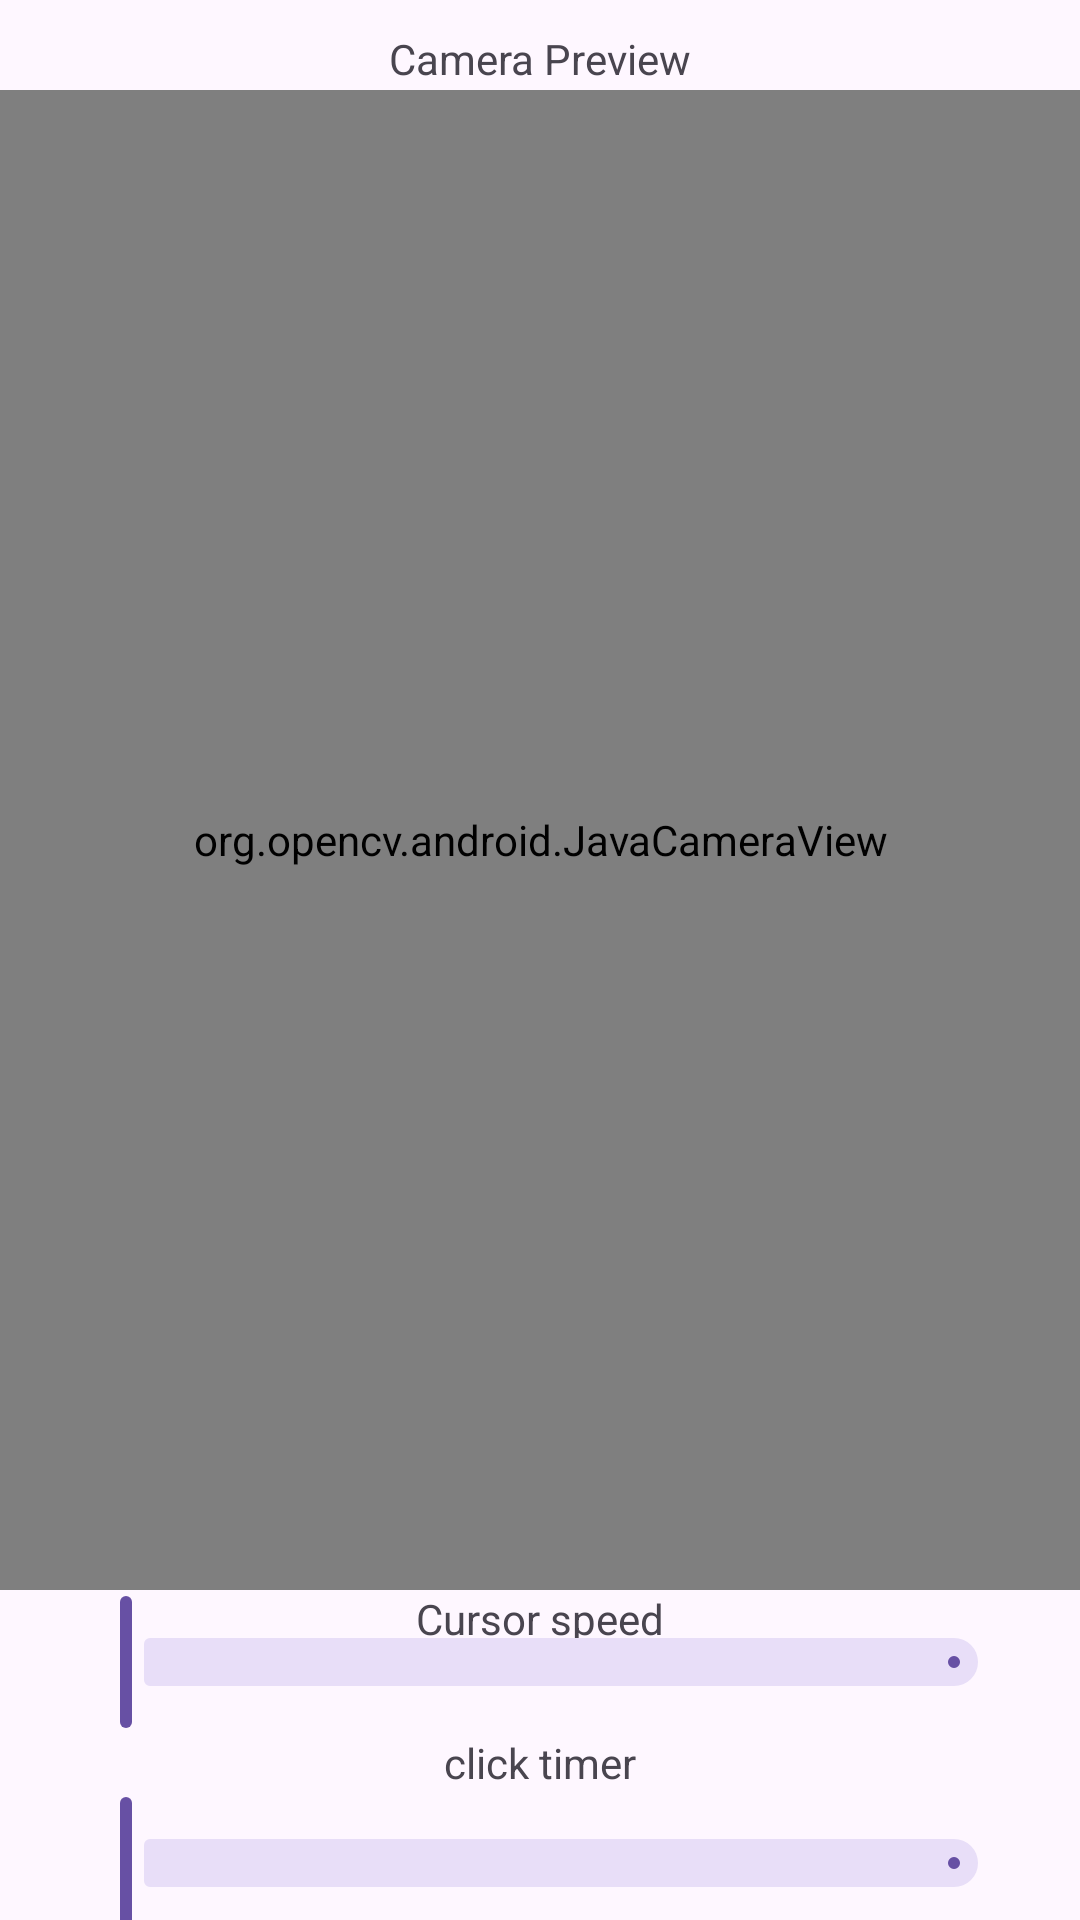

Reconstruct the res/layout file that produces this screen, plus the resources it refers to.
<!-- AndroidManifest.xml: application theme Theme.HandDisableHelper -->
<!-- res/layout/activity_test_and_setting.xml -->
<?xml version="1.0" encoding="utf-8"?>
<RelativeLayout xmlns:android="http://schemas.android.com/apk/res/android"
    xmlns:app="http://schemas.android.com/apk/res-auto"
    xmlns:tools="http://schemas.android.com/tools"
    android:layout_width="match_parent"
    android:layout_height="match_parent"
    tools:context=".Activity.TestAndSetting">

    <TextView
        android:layout_marginTop="10dp"
        android:text="Camera Preview"
        android:layout_centerHorizontal="true"
        android:layout_width="wrap_content"
        android:layout_height="wrap_content"/>

    <org.opencv.android.JavaCameraView
        android:layout_centerHorizontal="true"
        android:layout_marginTop="30dp"
        android:id="@+id/openCVCamera"
        android:layout_width="400dp"
        android:layout_height="500dp" />

    <RelativeLayout
        android:layout_below="@+id/openCVCamera"
        android:orientation="vertical"
        android:id="@+id/cursorSetting"
        android:layout_width="wrap_content"
        android:layout_height="wrap_content">

        <TextView
            android:layout_centerHorizontal="true"
            android:text="Cursor speed"
            android:layout_width="wrap_content"
            android:layout_height="wrap_content"/>
        <com.google.android.material.slider.Slider
            android:id="@+id/speedSlider"
            android:layout_width="wrap_content"
            android:layout_height="wrap_content"
            android:layout_marginLeft="20dp"
            android:layout_marginRight="20dp"/>

        <TextView
            android:id="@+id/text2"
            android:layout_centerHorizontal="true"
            android:text="click timer"
            android:layout_below="@+id/speedSlider"
            android:layout_width="wrap_content"
            android:layout_height="wrap_content"/>

        <com.google.android.material.slider.Slider
            android:layout_below="@+id/text2"
            android:layout_marginLeft="20dp"
            android:layout_marginRight="20dp"
            android:layout_width="wrap_content"
            android:layout_height="wrap_content"/>
    </RelativeLayout>

    <LinearLayout
        android:layout_marginTop="10dp"
        android:layout_centerHorizontal="true"
        android:layout_below="@+id/cursorSetting"
        android:orientation="horizontal"
        android:id="@+id/clickingTest"
        android:layout_width="wrap_content"
        android:layout_height="wrap_content">
        <Button
            android:id="@+id/testBtn"
            android:text="this button change color on click"
            android:layout_width="wrap_content"
            android:layout_height="wrap_content"/>
        <Button
            android:id="@+id/click"
            android:text="Save and Done"
            android:layout_width="wrap_content"
            android:layout_height="wrap_content"/>
    </LinearLayout>

</RelativeLayout>
<!-- resources referenced by this layout -->
<resources>
  <style name="Theme.HandDisableHelper" parent="Base.Theme.HandDisableHelper" />
  <style name="Base.Theme.HandDisableHelper" parent="Theme.Material3.DayNight.NoActionBar">
          
          
      </style>
</resources>
